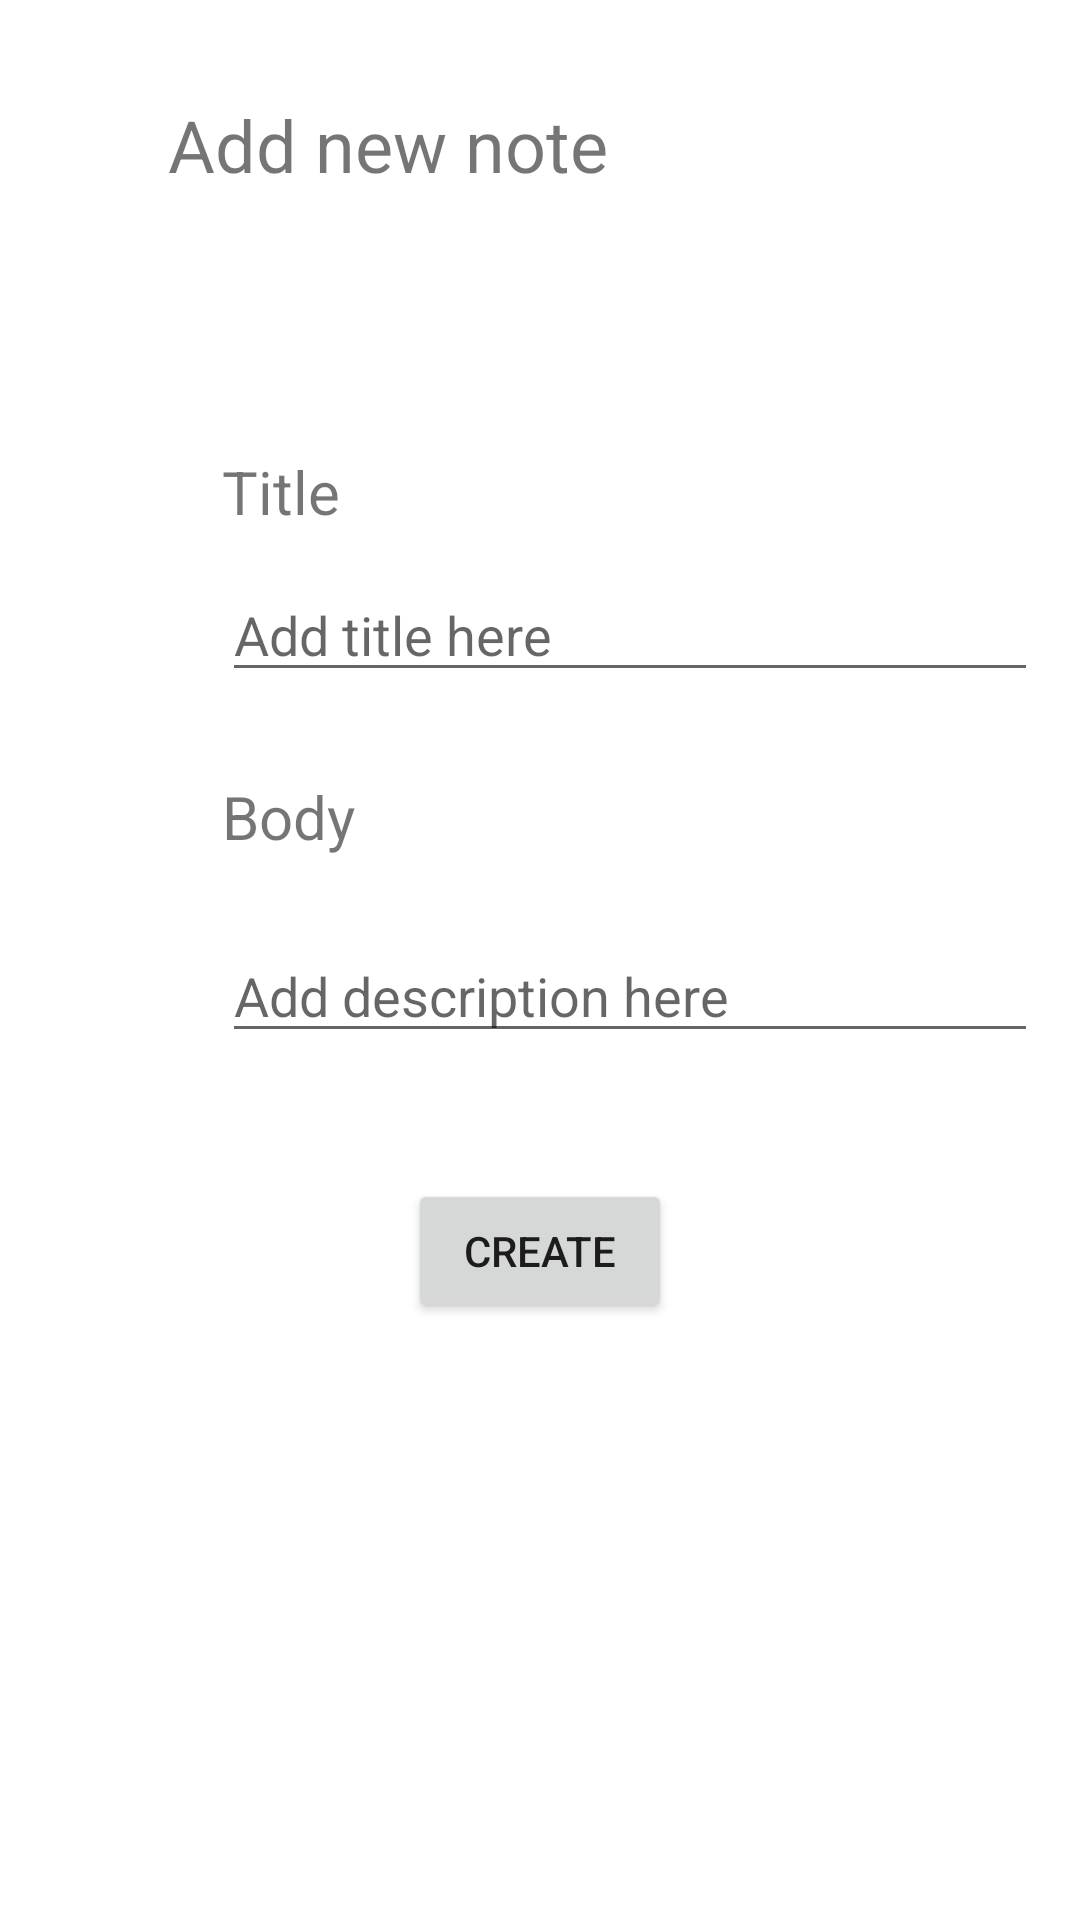

This screen was rendered from an Android layout file. Write that file and the resources it references.
<!-- AndroidManifest.xml: application theme Theme.MyNotesApplication -->
<!-- res/layout/add_notes_layout.xml -->
<?xml version="1.0" encoding="utf-8"?>
<androidx.constraintlayout.widget.ConstraintLayout xmlns:android="http://schemas.android.com/apk/res/android"
    xmlns:app="http://schemas.android.com/apk/res-auto"
    xmlns:tools="http://schemas.android.com/tools"
    android:layout_width="match_parent"
    android:layout_height="match_parent">

    <TextView
        android:id="@+id/add_note_title"
        android:layout_width="wrap_content"
        android:layout_height="wrap_content"
        android:layout_marginStart="56dp"
        android:layout_marginTop="32dp"
        android:text="@string/add_note_title"
        android:textSize="24sp"
        app:layout_constraintStart_toStartOf="parent"
        app:layout_constraintTop_toTopOf="parent" />

    <LinearLayout
        android:id="@+id/linearLayout"
        android:layout_width="match_parent"
        android:layout_height="wrap_content"
        android:layout_marginTop="44dp"
        android:orientation="vertical"
        android:padding="18dp"
        app:layout_constraintTop_toBottomOf="@+id/add_note_title"
        tools:layout_editor_absoluteX="0dp">


        <TextView
            android:id="@+id/note_title_title"
            android:layout_width="wrap_content"
            android:layout_height="wrap_content"
            android:layout_marginStart="56dp"
            android:layout_marginTop="24dp"
            android:text="@string/add_note_title_title"
            android:textSize="20sp"
            app:layout_constraintStart_toStartOf="parent"
            app:layout_constraintTop_toBottomOf="@+id/add_note_title" />


        <EditText
            android:id="@+id/new_note_title"
            android:layout_width="285dp"
            android:layout_height="wrap_content"
            android:layout_marginStart="56dp"
            android:layout_marginTop="12dp"
            android:layout_marginEnd="145dp"
            android:ems="10"
            android:hint="@string/title_input_placeholder"
            app:layout_constraintEnd_toEndOf="parent"
            app:layout_constraintStart_toStartOf="parent"
            app:layout_constraintTop_toBottomOf="@+id/note_title_title" />


        <TextView
            android:id="@+id/note_body_title"
            android:layout_width="wrap_content"
            android:layout_height="wrap_content"
            android:layout_marginStart="56dp"
            android:layout_marginTop="28dp"
            android:text="@string/add_note_body_title"
            android:textSize="20sp"
            app:layout_constraintStart_toStartOf="parent"
            app:layout_constraintTop_toBottomOf="@+id/new_note_title" />

        <EditText
            android:id="@+id/new_note_body"
            android:layout_width="285dp"
            android:layout_height="wrap_content"
            android:layout_marginStart="56dp"
            android:layout_marginTop="24dp"
            android:ems="10"
            android:gravity="start|top"
            android:hint="@string/body_input_placeholder"
            android:inputType="textMultiLine"
            app:layout_constraintStart_toStartOf="parent"
            app:layout_constraintTop_toBottomOf="@+id/note_body_title" />


    </LinearLayout>

    <Button
        android:id="@+id/new_note_submit"
        android:layout_width="wrap_content"
        android:layout_height="wrap_content"
        android:layout_marginTop="24dp"
        android:text="@string/create_new_note_submit_title"
        app:layout_constraintEnd_toEndOf="parent"
        app:layout_constraintStart_toStartOf="parent"
        app:layout_constraintTop_toBottomOf="@+id/linearLayout" />
</androidx.constraintlayout.widget.ConstraintLayout>
<!-- resources referenced by this layout -->
<resources>
  <string name="add_note_body_title">Body</string>
  <string name="add_note_title">Add new note</string>
  <string name="add_note_title_title">Title</string>
  <string name="body_input_placeholder">Add description here</string>
  <string name="create_new_note_submit_title">Create</string>
  <string name="title_input_placeholder">Add title here</string>
  <style name="Theme.MyNotesApplication" parent="Theme.MaterialComponents.DayNight.DarkActionBar">
          
          <item name="colorPrimary">@color/purple_500</item>
          <item name="colorPrimaryVariant">@color/purple_700</item>
          <item name="colorOnPrimary">@color/white</item>
          
          <item name="colorSecondary">@color/teal_200</item>
          <item name="colorSecondaryVariant">@color/teal_700</item>
          <item name="colorOnSecondary">@color/black</item>
          
          <item name="android:statusBarColor">?attr/colorPrimaryVariant</item>
          
  
          <item name="colorAccent">@color/purple_500</item>
          <item name="windowActionBar">false</item>
          <item name="windowNoTitle">true</item>
  
      </style>
  <!-- not gathered from this repository: default colours our renderer supplied (Android Studio template values) -->
  <color name="purple_500">#FF6200EE</color>
  <color name="purple_700">#FF3700B3</color>
  <color name="teal_200">#FF03DAC5</color>
  <color name="teal_700">#FF018786</color>
  <color name="black">#FF000000</color>
  <color name="white">#FFFFFFFF</color>
</resources>
